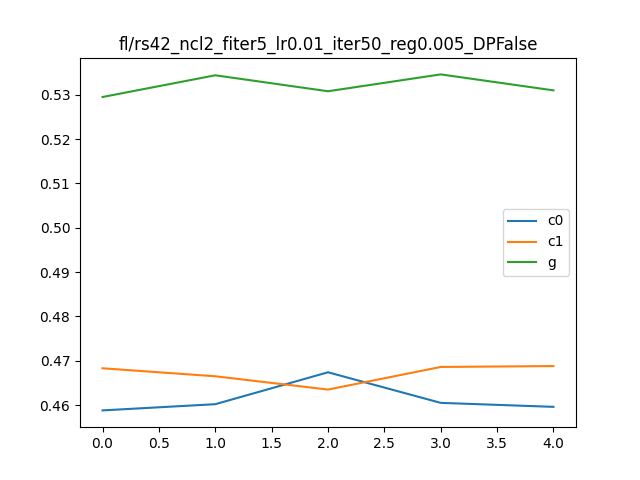

Data behind this chart, as committed beside it:
, Unnamed: 0, 0, 1, it, client
0, i0_c0, 0.982, 0.4588, 0, c0
1, i0_c1, 0.982, 0.4683, 0, c1
2, i0_g, 0.8958, 0.5295, 0, g
3, i1_c0, 0.9778, 0.4602, 1, c0
4, i1_c1, 0.9788, 0.4665, 1, c1
5, i1_g, 0.8878, 0.5344, 1, g
6, i2_c0, 0.98, 0.4674, 2, c0
7, i2_c1, 0.9784, 0.4635, 2, c1
8, i2_g, 0.8954, 0.5308, 2, g
9, i3_c0, 0.9796, 0.4605, 3, c0
10, i3_c1, 0.9834, 0.4686, 3, c1
11, i3_g, 0.8924, 0.5346, 3, g
12, i4_c0, 0.9788, 0.4596, 4, c0
13, i4_c1, 0.9824, 0.4688, 4, c1
14, i4_g, 0.8877, 0.531, 4, g
